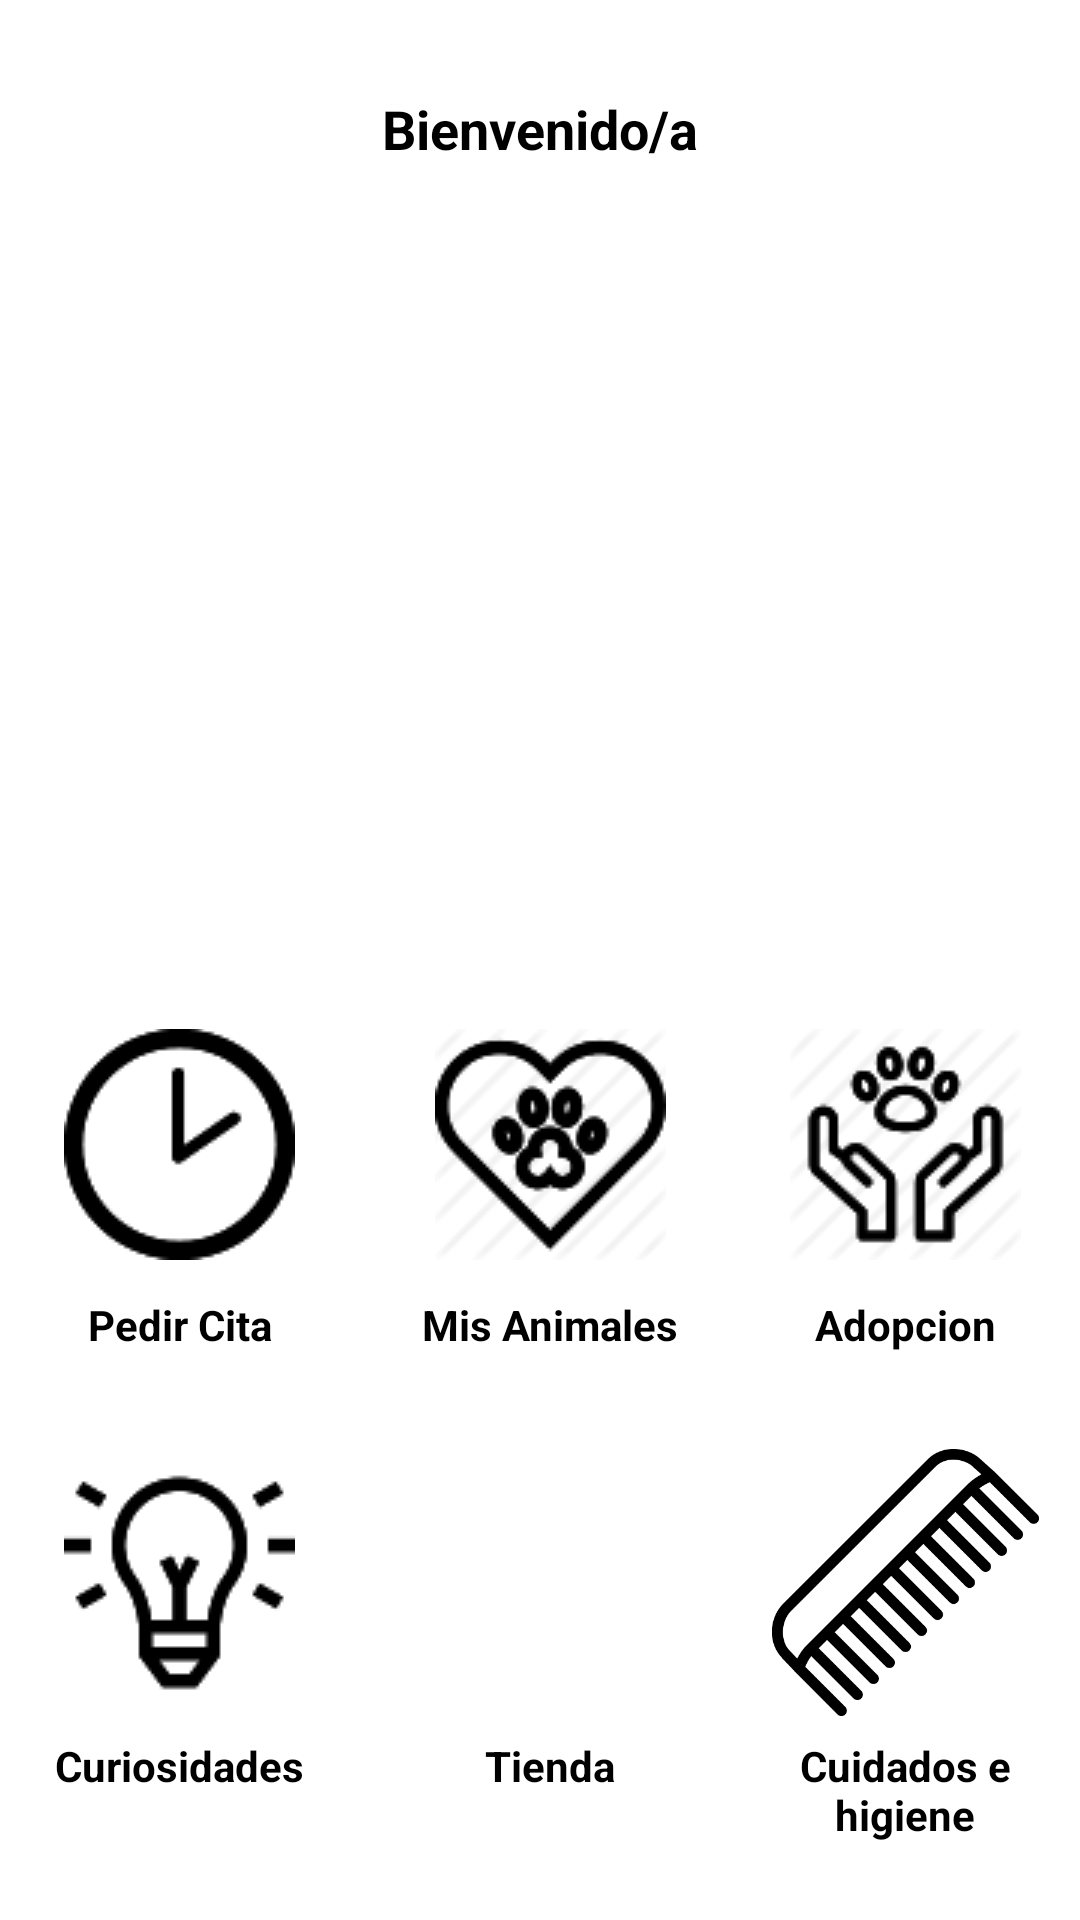

Here is an Android app screen rendered from its layout file. Give the layout XML and the strings, colors and styles it references.
<!-- AndroidManifest.xml: application theme Theme.VeterinariaFinal -->
<!-- res/layout/activity_menu.xml -->
<?xml version="1.0" encoding="utf-8"?>
<androidx.constraintlayout.widget.ConstraintLayout xmlns:android="http://schemas.android.com/apk/res/android"
    xmlns:app="http://schemas.android.com/apk/res-auto"
    xmlns:tools="http://schemas.android.com/tools"
    android:layout_width="match_parent"
    android:layout_height="match_parent"
    tools:context=".Menu">

    <TableLayout
        android:id="@+id/tableLayout2"
        android:layout_width="360dp"
        android:layout_height="284dp"
        android:layout_marginStart="50dp"
        android:layout_marginEnd="50dp"
        app:layout_constraintBottom_toBottomOf="parent"
        app:layout_constraintEnd_toEndOf="parent"
        app:layout_constraintHorizontal_bias="0.51"
        app:layout_constraintStart_toStartOf="parent"
        app:layout_constraintTop_toTopOf="parent"
        app:layout_constraintVertical_bias="0.949">

        <TableRow
            android:layout_width="match_parent"
            android:layout_height="100dp">

            <ImageButton
                android:id="@+id/bCita"
                android:layout_width="121dp"
                android:layout_height="87dp"
                android:background="?attr/actionBarItemBackground"
                android:src="@drawable/pedircita" />

            <ImageButton
                android:id="@+id/bAnimales"
                android:layout_width="100dp"
                android:layout_height="match_parent"
                android:background="?attr/actionBarItemBackground"
                android:src="@drawable/misanimales" />

            <ImageButton
                android:id="@+id/bAdopcion"
                android:layout_width="106dp"
                android:layout_height="match_parent"
                android:background="?attr/actionBarItemBackground"
                android:src="@drawable/adopcion" />

        </TableRow>

        <TableRow
            android:layout_width="match_parent"
            android:layout_height="match_parent"
            android:layout_marginTop="7dp">

            <TextView
                android:id="@+id/labelCita"
                android:layout_width="110dp"
                android:layout_height="21dp"
                android:text="Pedir Cita"
                android:textAlignment="center"
                android:textColor="@color/black"
                android:textSize="14sp"
                android:textStyle="bold" />

            <TextView
                android:id="@+id/labelAnimales"
                android:layout_width="126dp"
                android:layout_height="match_parent"
                android:text="Mis Animales"
                android:textAlignment="center"
                android:textColor="@color/black"
                android:textSize="14sp"
                android:textStyle="bold" />

            <TextView
                android:id="@+id/labelAdopcion"
                android:layout_width="111dp"
                android:layout_height="21dp"
                android:text="Adopcion"
                android:textAlignment="center"
                android:textColor="@color/black"
                android:textSize="14sp"
                android:textStyle="bold" />
        </TableRow>

        <TableRow
            android:layout_width="288dp"
            android:layout_height="71dp"
            android:layout_marginTop="30dp">

            <ImageButton
                android:id="@+id/bCuriosidades"
                android:layout_width="107dp"
                android:layout_height="match_parent"
                android:background="?attr/actionBarItemBackground"
                android:src="@drawable/bombilla" />

            <ImageButton
                android:id="@+id/bTienda"
                android:layout_width="77dp"
                android:layout_height="match_parent"
                android:background="?attr/actionBarItemBackground"
                android:scaleType="centerInside"
                android:src="@drawable/shop" />

            <ImageButton
                android:id="@+id/bCuidados"
                android:layout_width="106dp"
                android:layout_height="89dp"
                android:background="?attr/actionBarItemBackground"
                android:scaleType="centerInside"
                android:src="@drawable/comb" />

        </TableRow>

        <TableRow
            android:layout_width="wrap_content"
            android:layout_height="wrap_content"
            android:layout_marginTop="7dp">

            <TextView
                android:id="@+id/labelCuriosidades"
                android:layout_width="105dp"
                android:layout_height="match_parent"
                android:text="Curiosidades"
                android:textAlignment="center"
                android:textColor="@color/black"
                android:textSize="14sp"
                android:textStyle="bold" />

            <TextView
                android:id="@+id/labelTienda"
                android:layout_width="126dp"
                android:layout_height="match_parent"
                android:text="Tienda"
                android:textAlignment="center"
                android:textColor="@color/black"
                android:textSize="14sp"
                android:textStyle="bold" />

            <TextView
                android:id="@+id/labelTienda2"
                android:layout_width="106dp"
                android:layout_height="match_parent"
                android:text="Cuidados e higiene"
                android:textAlignment="center"
                android:textColor="@color/black"
                android:textSize="14sp"
                android:textStyle="bold" />

        </TableRow>
    </TableLayout>

    <TextView
        android:id="@+id/labelBienvenido"
        android:layout_width="wrap_content"
        android:layout_height="wrap_content"
        android:text="Bienvenido/a"
        android:textColor="@color/black"
        android:textSize="18sp"
        android:textStyle="bold"
        app:layout_constraintBottom_toBottomOf="parent"
        app:layout_constraintEnd_toEndOf="parent"
        app:layout_constraintStart_toStartOf="parent"
        app:layout_constraintTop_toTopOf="parent"
        app:layout_constraintVertical_bias="0.050000012" />

    <ImageView
        android:id="@+id/imagenUsuario"
        android:layout_width="200dp"
        android:layout_height="203dp"
        app:layout_constraintBottom_toBottomOf="parent"
        app:layout_constraintEnd_toEndOf="parent"
        app:layout_constraintHorizontal_bias="0.497"
        app:layout_constraintStart_toStartOf="parent"
        app:layout_constraintTop_toTopOf="parent"
        app:layout_constraintVertical_bias="0.188"
        tools:srcCompat="@tools:sample/avatars" />

</androidx.constraintlayout.widget.ConstraintLayout>
<!-- resources referenced by this layout -->
<resources>
  <color name="black">#FF000000</color>
  <!-- drawable adopcion: png bitmap (drawable, 4125 bytes) -->
  <!-- drawable bombilla: png bitmap (drawable, 2322 bytes) -->
  <!-- drawable comb: png bitmap (drawable, 9968 bytes) -->
  <!-- drawable misanimales: png bitmap (drawable, 4160 bytes) -->
  <!-- drawable pedircita: png bitmap (drawable, 1863 bytes) -->
  <style name="Theme.VeterinariaFinal" parent="Theme.MaterialComponents.DayNight">
          
          <item name="colorPrimary">@color/teal_200</item>
          <item name="colorPrimaryVariant">@color/purple_700</item>
          <item name="colorOnPrimary">@color/black</item>
          
          <item name="colorSecondary">@color/teal_200</item>
          <item name="colorSecondaryVariant">@color/teal_200</item>
          <item name="colorOnSecondary">@color/black</item>
          
          <item name="android:statusBarColor" tools:targetApi="l">?attr/colorPrimaryVariant</item>
          
      </style>
  <color name="teal_200">#009688</color>
  <color name="purple_700">#FF3700B3</color>
</resources>
